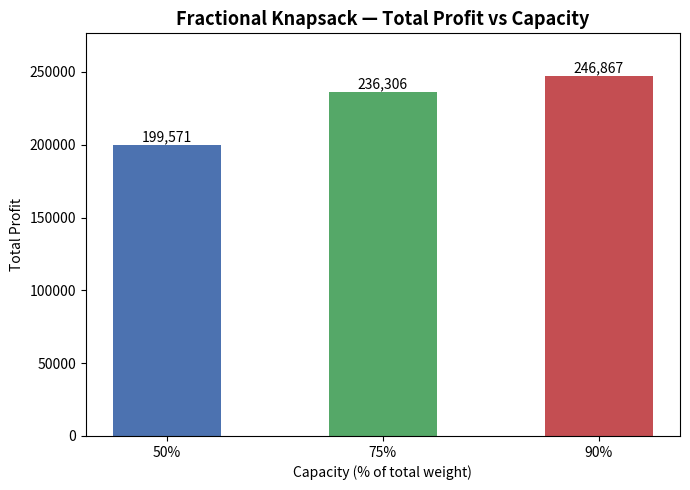
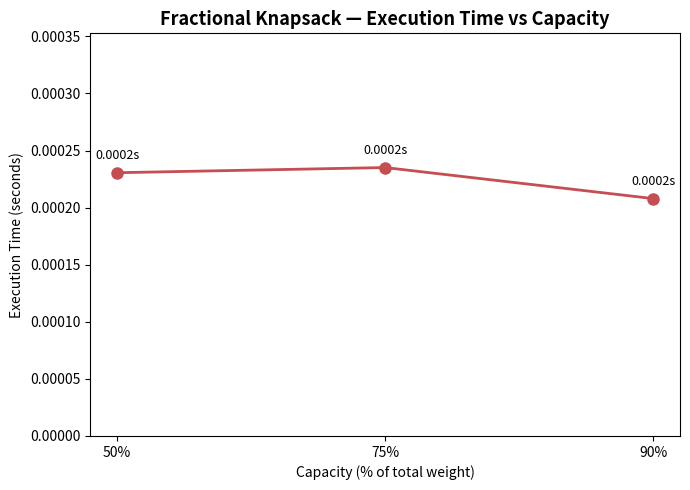
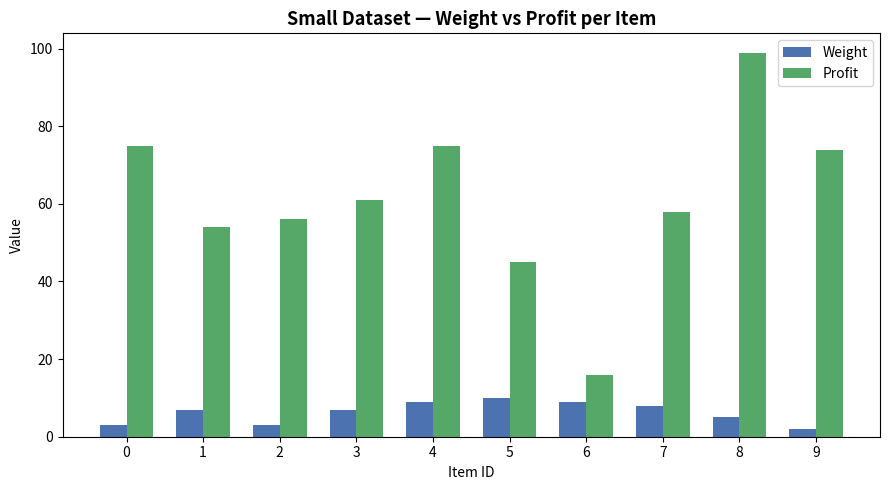
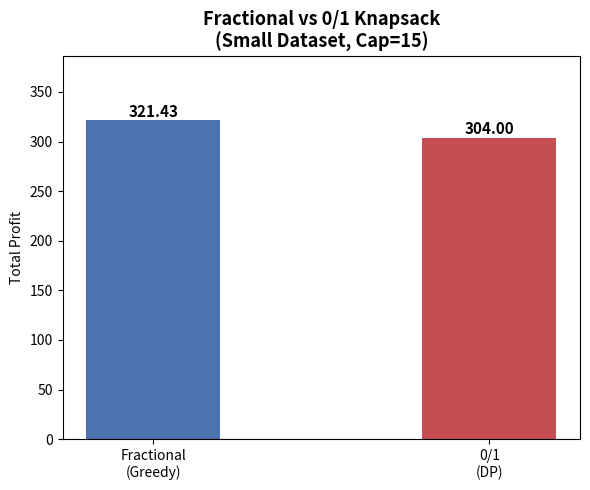
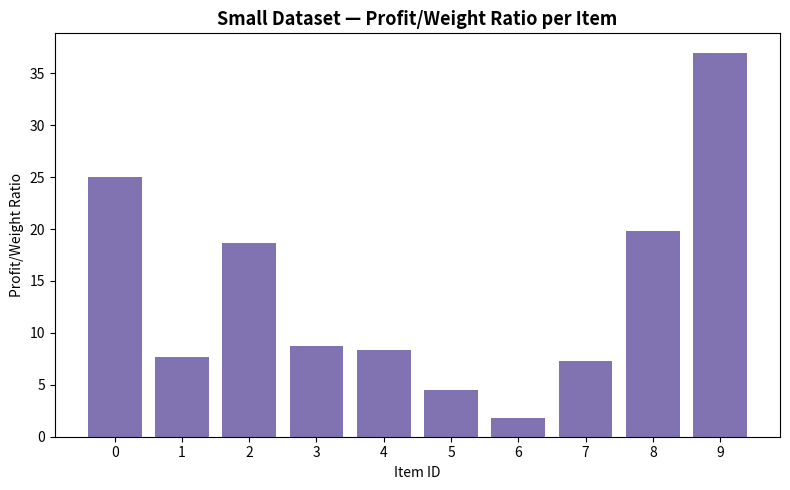
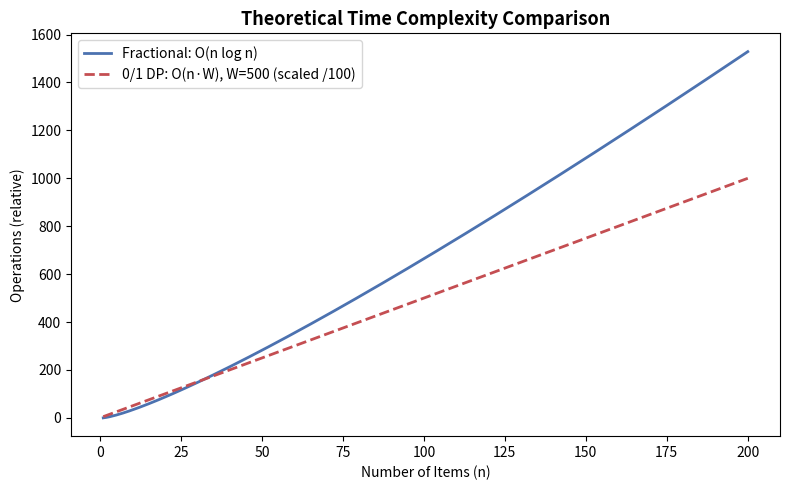

Write Python code to recreate these figures, in order.
import random
import time
import csv
import os
import numpy as np
import matplotlib.pyplot as plt

# ============================================================
# TIME & SPACE COMPLEXITY ANALYSIS
# ============================================================
# 1. Fractional Knapsack (Greedy)
#    - Sorting step:        O(n log n)  — dominant step
#    - Greedy selection:    O(n)        — single pass through items
#    - Overall Time:        O(n log n)
#    - Space Complexity:    O(n)        — for the sorted list and result
#
# 2. 0/1 Knapsack (Dynamic Programming)
#    - DP table fill:       O(n * W)    — n items, W = capacity
#    - Backtracking:        O(n)        — trace back through DP table
#    - Overall Time:        O(n * W)
#    - Space Complexity:    O(n * W)    — 2D DP table of size (n+1) x (W+1)
#
# Comparison:
#    Fractional is faster (O(n log n)) but allows splitting items.
#    0/1 DP is exact for integer items but slower for large W.
# ============================================================


# ── CSV Export Helpers ──────────────────────────────────────

def export_to_csv(dataset, filename="dataset.csv"):
    """Export item dataset to CSV."""
    with open(filename, mode='w', newline='') as file:
        writer = csv.writer(file)
        writer.writerow(["ID", "Weight", "Profit", "Ratio"])
        for item in dataset:
            writer.writerow([item[0], item[1], item[2], round(item[3], 2)])
    print(f"Dataset exported to {filename}")


def export_fractional_solution(contents, filename):
    """Export fractional knapsack solution to CSV."""
    with open(filename, mode='w', newline='') as file:
        writer = csv.writer(file)
        writer.writerow(["Item ID", "Fraction Taken"])
        for item_id, fraction in contents:
            writer.writerow([item_id, fraction])
    print(f"Fractional solution exported to {filename}")


def export_zero_one_solution(items, selected_ids, filename):
    """Export 0/1 knapsack solution to CSV."""
    with open(filename, mode='w', newline='') as file:
        writer = csv.writer(file)
        writer.writerow(["Item ID", "Weight", "Profit"])
        for item in items:
            if item[0] in selected_ids:
                writer.writerow([item[0], item[1], item[2]])
    print(f"0/1 solution exported to {filename}")


# ── Algorithms ───────────────────────────────────────────────

def fractional_knapsack(items, capacity):
    """
    Greedy Fractional Knapsack.
    Time:  O(n log n) — sort by profit/weight ratio, then one pass
    Space: O(n)       — result list
    """
    items.sort(key=lambda x: x[3], reverse=True)   # O(n log n)

    total_profit = 0.0
    knapsack_contents = []
    remaining_capacity = capacity

    for item in items:                              # O(n)
        if remaining_capacity <= 0:
            break
        if item[1] <= remaining_capacity:
            remaining_capacity -= item[1]
            total_profit += item[2]
            knapsack_contents.append((item[0], 1.0))
        else:
            fraction = remaining_capacity / item[1]
            total_profit += item[2] * fraction
            knapsack_contents.append((item[0], round(fraction, 2)))
            remaining_capacity = 0

    return total_profit, knapsack_contents


def zero_one_knapsack_dp(items, capacity):
    """
    Dynamic Programming 0/1 Knapsack with backtracking.
    Time:  O(n * W) — fill DP table of n items x W capacity
    Space: O(n * W) — 2D DP table
    """
    n = len(items)
    # Build DP table — O(n * W) time and space
    dp = [[0 for _ in range(capacity + 1)] for _ in range(n + 1)]

    for i in range(1, n + 1):                      # O(n * W)
        for w in range(1, capacity + 1):
            if items[i-1][1] <= w:
                dp[i][w] = max(
                    items[i-1][2] + dp[i-1][w - items[i-1][1]],
                    dp[i-1][w]
                )
            else:
                dp[i][w] = dp[i-1][w]

    # Backtrack to find selected items — O(n)
    w = capacity
    selected_items = []
    for i in range(n, 0, -1):
        if dp[i][w] != dp[i-1][w]:
            selected_items.append(items[i-1][0])
            w -= items[i-1][1]

    selected_items.reverse()
    return dp[n][capacity], selected_items


# ── Visualization ────────────────────────────────────────────

def save_visualizations(
    cap_pcts, frac_profits, exec_times,
    small_dataset, small_cap,
    frac_p_small, zero_one_p_small,
    frac_items_small, selected_ids_small
):
    """Generate and save all visualization charts to the images/ folder."""
    os.makedirs("images", exist_ok=True)

    # ── 1. Profit vs Capacity % (bar chart) ──────────────────
    fig, ax = plt.subplots(figsize=(7, 5))
    labels = [f"{int(p*100)}%" for p in cap_pcts]
    bars = ax.bar(labels, frac_profits, color=["#4C72B0", "#55A868", "#C44E52"], width=0.5)
    ax.set_title("Fractional Knapsack — Total Profit vs Capacity", fontsize=13, fontweight='bold')
    ax.set_xlabel("Capacity (% of total weight)")
    ax.set_ylabel("Total Profit")
    for bar, val in zip(bars, frac_profits):
        ax.text(bar.get_x() + bar.get_width() / 2, bar.get_height() + 500,
                f"{val:,.0f}", ha='center', va='bottom', fontsize=10)
    ax.set_ylim(0, max(frac_profits) * 1.12)
    plt.tight_layout()
    plt.savefig("images/profit_vs_capacity.png", dpi=150)
    plt.close()
    print("Saved: images/profit_vs_capacity.png")

    # ── 2. Execution Time vs Capacity % (line chart) ─────────
    fig, ax = plt.subplots(figsize=(7, 5))
    ax.plot(labels, exec_times, marker='o', color="#C44E52", linewidth=2, markersize=8)
    for x, y in zip(labels, exec_times):
        ax.annotate(f"{y:.4f}s", (x, y), textcoords="offset points",
                    xytext=(0, 10), ha='center', fontsize=9)
    ax.set_title("Fractional Knapsack — Execution Time vs Capacity", fontsize=13, fontweight='bold')
    ax.set_xlabel("Capacity (% of total weight)")
    ax.set_ylabel("Execution Time (seconds)")
    y_max = max(exec_times) * 1.5 if max(exec_times) > 0 else 0.01
    ax.set_ylim(0, y_max)
    plt.tight_layout()
    plt.savefig("images/execution_time.png", dpi=150)
    plt.close()
    print("Saved: images/execution_time.png")

    # ── 3. Small dataset — item weights and profits (grouped bar) ──
    ids     = [item[0] for item in small_dataset]
    weights = [item[1] for item in small_dataset]
    profits = [item[2] for item in small_dataset]

    x = range(len(ids))
    width = 0.35
    fig, ax = plt.subplots(figsize=(9, 5))
    ax.bar([i - width/2 for i in x], weights, width, label='Weight', color='#4C72B0')
    ax.bar([i + width/2 for i in x], profits, width, label='Profit', color='#55A868')
    ax.set_title("Small Dataset — Weight vs Profit per Item", fontsize=13, fontweight='bold')
    ax.set_xlabel("Item ID")
    ax.set_ylabel("Value")
    ax.set_xticks(list(x))
    ax.set_xticklabels([str(i) for i in ids])
    ax.legend()
    plt.tight_layout()
    plt.savefig("images/small_dataset_items.png", dpi=150)
    plt.close()
    print("Saved: images/small_dataset_items.png")

    # ── 4. Fractional vs 0/1 profit comparison (small dataset) ──
    fig, ax = plt.subplots(figsize=(6, 5))
    algo_labels = ["Fractional\n(Greedy)", "0/1\n(DP)"]
    profits_cmp = [frac_p_small, zero_one_p_small]
    colors = ["#4C72B0", "#C44E52"]
    bars = ax.bar(algo_labels, profits_cmp, color=colors, width=0.4)
    for bar, val in zip(bars, profits_cmp):
        ax.text(bar.get_x() + bar.get_width() / 2, bar.get_height() + 0.5,
                f"{val:.2f}", ha='center', va='bottom', fontsize=11, fontweight='bold')
    ax.set_title(f"Fractional vs 0/1 Knapsack\n(Small Dataset, Cap={small_cap})",
                 fontsize=13, fontweight='bold')
    ax.set_ylabel("Total Profit")
    ax.set_ylim(0, max(profits_cmp) * 1.2)
    plt.tight_layout()
    plt.savefig("images/fractional_vs_zero_one.png", dpi=150)
    plt.close()
    print("Saved: images/fractional_vs_zero_one.png")

    # ── 5. Profit/Weight ratio distribution (histogram) ──────
    fig, ax = plt.subplots(figsize=(8, 5))
    ratios = [item[3] for item in small_dataset]
    ax.bar([str(item[0]) for item in small_dataset], ratios, color='#8172B2')
    ax.set_title("Small Dataset — Profit/Weight Ratio per Item", fontsize=13, fontweight='bold')
    ax.set_xlabel("Item ID")
    ax.set_ylabel("Profit/Weight Ratio")
    plt.tight_layout()
    plt.savefig("images/ratio_distribution.png", dpi=150)
    plt.close()
    print("Saved: images/ratio_distribution.png")

    # ── 6. Complexity comparison (theoretical, illustrative) ─
    n_vals = np.arange(1, 201)
    W = 500  # fixed capacity for illustration
    fig, ax = plt.subplots(figsize=(8, 5))
    ax.plot(n_vals, n_vals * np.log2(n_vals),
            label="Fractional: O(n log n)", color="#4C72B0", linewidth=2)
    ax.plot(n_vals, n_vals * W / 100,
            label=f"0/1 DP: O(n·W), W={W} (scaled /100)", color="#C44E52",
            linewidth=2, linestyle='--')
    ax.set_title("Theoretical Time Complexity Comparison", fontsize=13, fontweight='bold')
    ax.set_xlabel("Number of Items (n)")
    ax.set_ylabel("Operations (relative)")
    ax.legend()
    plt.tight_layout()
    plt.savefig("images/complexity_comparison.png", dpi=150)
    plt.close()
    print("Saved: images/complexity_comparison.png")


# ── Main Experiment ──────────────────────────────────────────

def run_experiment():
    # 1. Generate 1000-item dataset stored as arrays [id, weight, profit, ratio]
    dataset = []
    for i in range(1000):
        weight = random.randint(1, 50)
        profit = random.randint(10, 500)
        ratio = profit / weight
        dataset.append([i, weight, profit, ratio])

    export_to_csv(dataset, "knapsack_dataset.csv")

    total_weight = sum(item[1] for item in dataset)

    # 2. Capacity scenarios: 50%, 75%, 90%
    capacities = [0.5, 0.75, 0.9]
    frac_profits = []
    exec_times   = []

    print(f"\n{'Capacity %':<12} | {'Total Profit':<15} | {'Execution Time'}")
    print("-" * 50)

    for cap_pct in capacities:
        cap = int(total_weight * cap_pct)

        start_time = time.time()
        frac_profit, frac_items = fractional_knapsack(dataset[:], cap)
        end_time = time.time()

        elapsed = end_time - start_time
        frac_profits.append(frac_profit)
        exec_times.append(elapsed)

        export_fractional_solution(frac_items, f"fractional_{int(cap_pct*100)}.csv")
        print(f"{cap_pct*100:>10}% | {frac_profit:>15.2f} | {elapsed:.6f}s")

    # 3. Small dataset (n=10) for verification and visualization
    small_dataset = []
    for i in range(10):
        weight = random.randint(1, 10)
        profit = random.randint(10, 100)
        ratio = profit / weight
        small_dataset.append([i, weight, profit, ratio])

    small_cap = 15
    export_to_csv(small_dataset, "small_dataset.csv")

    frac_p, frac_items_small = fractional_knapsack(small_dataset[:], small_cap)
    export_fractional_solution(frac_items_small, "small_fractional_solution.csv")

    zero_one_p, selected_ids = zero_one_knapsack_dp(small_dataset, small_cap)
    export_zero_one_solution(small_dataset, selected_ids, "small_zero_one_solution.csv")

    print("\n--- Verification (Small Dataset) ---")
    print(f"Small Dataset (n=10, Cap={small_cap})")
    print(f"Fractional (Greedy) Profit : {frac_p:.2f}")
    print(f"0/1 (DP) Profit            : {zero_one_p}")
    print("Note: Fractional >= 0/1 because fractions are allowed.")

    # 4. Generate all visualizations
    print("\n--- Generating Visualizations ---")
    save_visualizations(
        capacities, frac_profits, exec_times,
        small_dataset, small_cap,
        frac_p, zero_one_p,
        frac_items_small, selected_ids
    )
    print("\nAll done. Charts saved in the images/ folder.")


if __name__ == "__main__":
    run_experiment()
